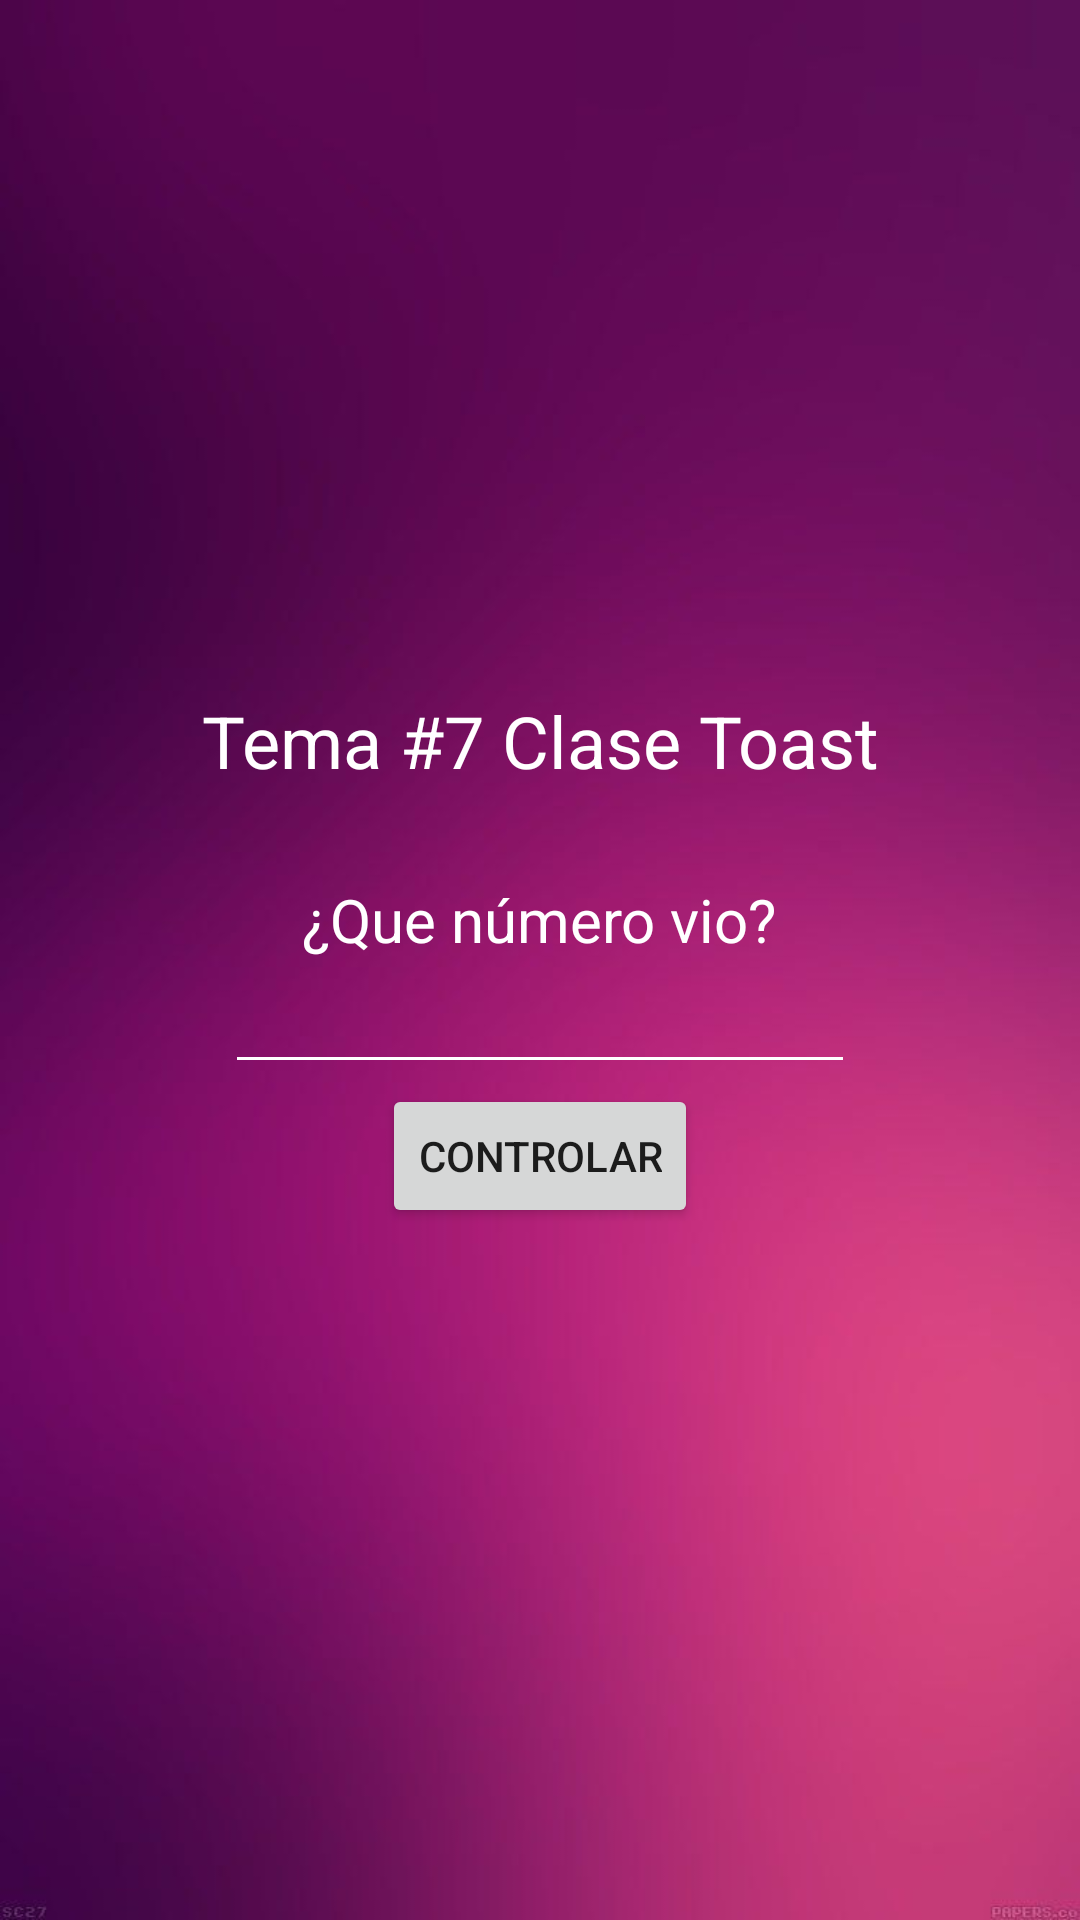

Android layout source for this screen:
<!-- AndroidManifest.xml: application theme Theme.Semana2DAUTEJAVA -->
<!-- res/layout/activity_tema7.xml -->
<?xml version="1.0" encoding="utf-8"?>
<androidx.appcompat.widget.LinearLayoutCompat xmlns:android="http://schemas.android.com/apk/res/android"
    xmlns:app="http://schemas.android.com/apk/res-auto"
    xmlns:tools="http://schemas.android.com/tools"
    android:layout_width="match_parent"
    android:layout_height="match_parent"
    android:gravity="center"
    android:orientation="vertical"
    android:layout_margin="1dp"
    android:background="@drawable/fondo2"
    tools:context=".Tema_7">

    <TextView
        android:id="@+id/textView3"
        android:layout_width="wrap_content"
        android:layout_height="wrap_content"
        android:text="@string/intro7"
        android:textColor="@color/white"
        android:textAlignment="center"
        android:textSize="24dp"
        android:layout_marginBottom="30dp"
        />

    <TextView
        android:layout_width="wrap_content"
        android:layout_height="wrap_content"
        android:text="¿Que número vio?"
        android:textSize="20dp"
        android:textColor="@color/white"
        />

    <EditText
        android:id="@+id/txt"
        android:layout_width="wrap_content"
        android:layout_height="wrap_content"
        android:ems="10"
        android:theme="@style/miEstilo"
        android:textColor="@color/white"
        android:inputType="textPersonName"
        />

    <Button
        android:id="@+id/button"
        android:layout_width="wrap_content"
        android:layout_height="wrap_content"
        android:onClick="controlar"
        android:text="Controlar" />

</androidx.appcompat.widget.LinearLayoutCompat>
<!-- resources referenced by this layout -->
<resources>
  <!-- drawable fondo2: jpg bitmap (drawable-v24, 16900 bytes) -->
  <string name="intro7">Tema #7 Clase Toast</string>
  <style name="miEstilo" parent="Theme.AppCompat.Light">
          <item name="colorControlNormal">#FFFFFF</item>
          <item name="colorControlActivated">#FFFFFF</item>
          <item name="android:textColorHighlight">#E1BEE7</item>
          <item name="android:gravity">center</item>
      </style>
  <style name="Theme.Semana2DAUTEJAVA" parent="Theme.MaterialComponents.DayNight.DarkActionBar">
          
          <item name="colorPrimary">@color/purple_500</item>
          <item name="colorPrimaryVariant">@color/purple_700</item>
          <item name="colorOnPrimary">@color/white</item>
          
          <item name="colorSecondary">@color/teal_200</item>
          <item name="colorSecondaryVariant">@color/teal_700</item>
          <item name="colorOnSecondary">@color/black</item>
          
          <item name="android:statusBarColor" tools:targetApi="l">?attr/colorPrimaryVariant</item>
          
      </style>
  <!-- not gathered from this repository: default colours our renderer supplied (Android Studio template values) -->
  <color name="purple_500">#FF6200EE</color>
  <color name="purple_700">#FF3700B3</color>
  <color name="teal_200">#FF03DAC5</color>
  <color name="teal_700">#FF018786</color>
  <color name="black">#FF000000</color>
  <color name="white">#FFFFFFFF</color>
</resources>
